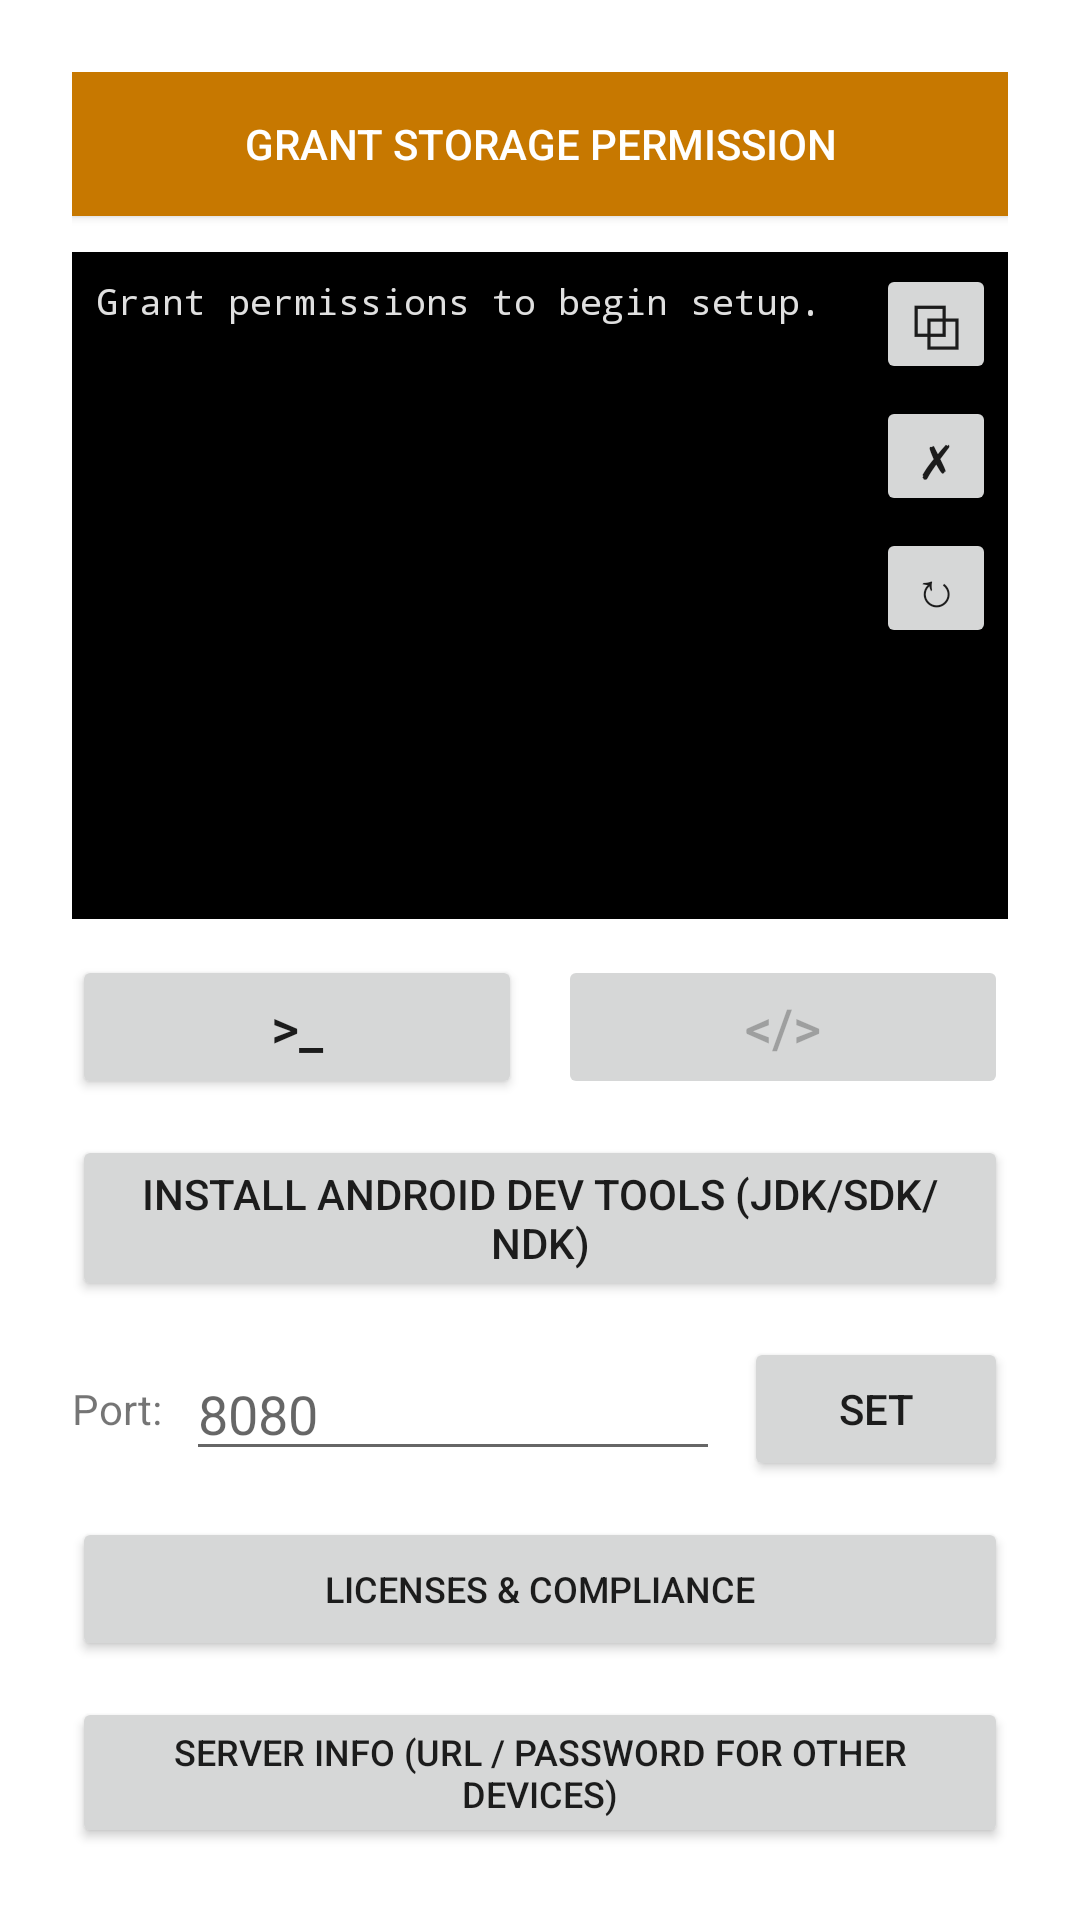

Produce the Android XML layout that renders to this screen, including the resource entries it uses.
<!-- AndroidManifest.xml: application theme Theme.VSCodeTermux -->
<!-- res/layout/activity_main.xml -->
<?xml version="1.0" encoding="utf-8"?>
<LinearLayout xmlns:android="http://schemas.android.com/apk/res/android"
    android:layout_width="match_parent"
    android:layout_height="match_parent"
    android:orientation="vertical"
    android:padding="24dp">

    <Button
        android:id="@+id/grantPermissionsButton"
        android:layout_width="match_parent"
        android:layout_height="wrap_content"
        android:layout_marginBottom="12dp"
        android:background="#c77800"
        android:textColor="#ffffff"
        android:text="@string/grant_permissions" />

    <FrameLayout
        android:layout_width="match_parent"
        android:layout_height="0dp"
        android:layout_weight="1"
        android:layout_marginBottom="12dp">

        
        <com.termux.view.TerminalView
            android:id="@+id/terminalView"
            android:layout_width="match_parent"
            android:layout_height="match_parent"
            android:background="#000000"
            android:focusable="true"
            android:focusableInTouchMode="true" />

        
        <ScrollView
            android:id="@+id/preSessionStatusScroll"
            android:layout_width="match_parent"
            android:layout_height="match_parent"
            android:background="#000000">

            <TextView
                android:id="@+id/preSessionStatus"
                android:layout_width="match_parent"
                android:layout_height="wrap_content"
                android:textColor="#e0e0e0"
                android:fontFamily="monospace"
                android:textSize="12sp"
                android:padding="8dp"
                android:text="@string/status_idle" />

        </ScrollView>

        <LinearLayout
            android:layout_width="wrap_content"
            android:layout_height="wrap_content"
            android:layout_gravity="top|end"
            android:orientation="vertical"
            android:layout_margin="4dp">

            <Button
                android:id="@+id/copyLogButton"
                android:layout_width="40dp"
                android:layout_height="40dp"
                android:minWidth="0dp"
                android:minHeight="0dp"
                android:padding="0dp"
                android:text="@string/copy_log_icon"
                android:textSize="16sp"
                android:contentDescription="@string/copy_log" />

            <Button
                android:id="@+id/clearLogButton"
                android:layout_width="40dp"
                android:layout_height="40dp"
                android:layout_marginTop="4dp"
                android:minWidth="0dp"
                android:minHeight="0dp"
                android:padding="0dp"
                android:text="@string/clear_log_icon"
                android:textSize="16sp"
                android:contentDescription="@string/clear_log" />

            <Button
                android:id="@+id/restartServerButton"
                android:layout_width="40dp"
                android:layout_height="40dp"
                android:layout_marginTop="4dp"
                android:minWidth="0dp"
                android:minHeight="0dp"
                android:padding="0dp"
                android:text="@string/restart_server_icon"
                android:textSize="16sp"
                android:contentDescription="@string/restart_server" />

        </LinearLayout>

    </FrameLayout>

    <ProgressBar
        android:id="@+id/progressBar"
        style="?android:attr/progressBarStyleHorizontal"
        android:layout_width="match_parent"
        android:layout_height="wrap_content"
        android:indeterminate="true"
        android:visibility="gone"
        android:layout_marginBottom="12dp" />

    <LinearLayout
        android:layout_width="match_parent"
        android:layout_height="wrap_content"
        android:orientation="horizontal">

        <Button
            android:id="@+id/openTerminalButton"
            android:layout_width="0dp"
            android:layout_height="wrap_content"
            android:layout_weight="1"
            android:layout_marginEnd="6dp"
            android:text="@string/open_terminal_icon"
            android:textSize="18sp"
            android:contentDescription="@string/open_terminal" />

        <Button
            android:id="@+id/openIdeButton"
            android:layout_width="0dp"
            android:layout_height="wrap_content"
            android:layout_weight="1"
            android:layout_marginStart="6dp"
            android:text="@string/open_ide_icon"
            android:textSize="18sp"
            android:enabled="false"
            android:contentDescription="@string/open_ide" />

    </LinearLayout>

    <Button
        android:id="@+id/installDevtoolsButton"
        android:layout_width="match_parent"
        android:layout_height="wrap_content"
        android:layout_marginTop="12dp"
        android:text="@string/install_devtools" />

    <LinearLayout
        android:layout_width="match_parent"
        android:layout_height="wrap_content"
        android:orientation="horizontal"
        android:layout_marginTop="12dp"
        android:gravity="center_vertical">

        <TextView
            android:layout_width="wrap_content"
            android:layout_height="wrap_content"
            android:text="@string/port_label"
            android:layout_marginEnd="8dp" />

        <EditText
            android:id="@+id/portInput"
            android:layout_width="0dp"
            android:layout_height="wrap_content"
            android:layout_weight="1"
            android:inputType="number"
            android:maxLength="5"
            android:hint="8080" />

        <Button
            android:id="@+id/setPortButton"
            android:layout_width="wrap_content"
            android:layout_height="wrap_content"
            android:layout_marginStart="8dp"
            android:text="@string/set_port" />

    </LinearLayout>

    <Button
        android:id="@+id/complianceButton"
        android:layout_width="match_parent"
        android:layout_height="wrap_content"
        android:text="@string/compliance"
        android:layout_marginTop="12dp"
        android:textSize="12sp" />

    <Button
        android:id="@+id/serverInfoButton"
        android:layout_width="match_parent"
        android:layout_height="wrap_content"
        android:text="@string/server_info"
        android:layout_marginTop="12dp"
        android:textSize="12sp" />

</LinearLayout>
<!-- resources referenced by this layout -->
<resources>
  <string name="clear_log">Clear log</string>
  <string name="clear_log_icon">✗</string>
  <string name="compliance">Licenses &amp; Compliance</string>
  <string name="copy_log">Copy log</string>
  <string name="copy_log_icon">⧉</string>
  <string name="grant_permissions">Grant storage permission</string>
  <string name="install_devtools">Install Android Dev Tools (JDK/SDK/NDK)</string>
  <string name="open_ide">Open VS Code</string>
  <string name="open_ide_icon">&lt;/&gt;</string>
  <string name="open_terminal">Open Terminal</string>
  <string name="open_terminal_icon">&gt;_</string>
  <string name="port_label">Port:</string>
  <string name="restart_server">Restart code-server</string>
  <string name="restart_server_icon">↻</string>
  <string name="server_info">Server Info (URL / password for other devices)</string>
  <string name="set_port">Set</string>
  <string name="status_idle">Grant permissions to begin setup.</string>
  <style name="Theme.VSCodeTermux" parent="Theme.MaterialComponents.DayNight.NoActionBar" />
</resources>
